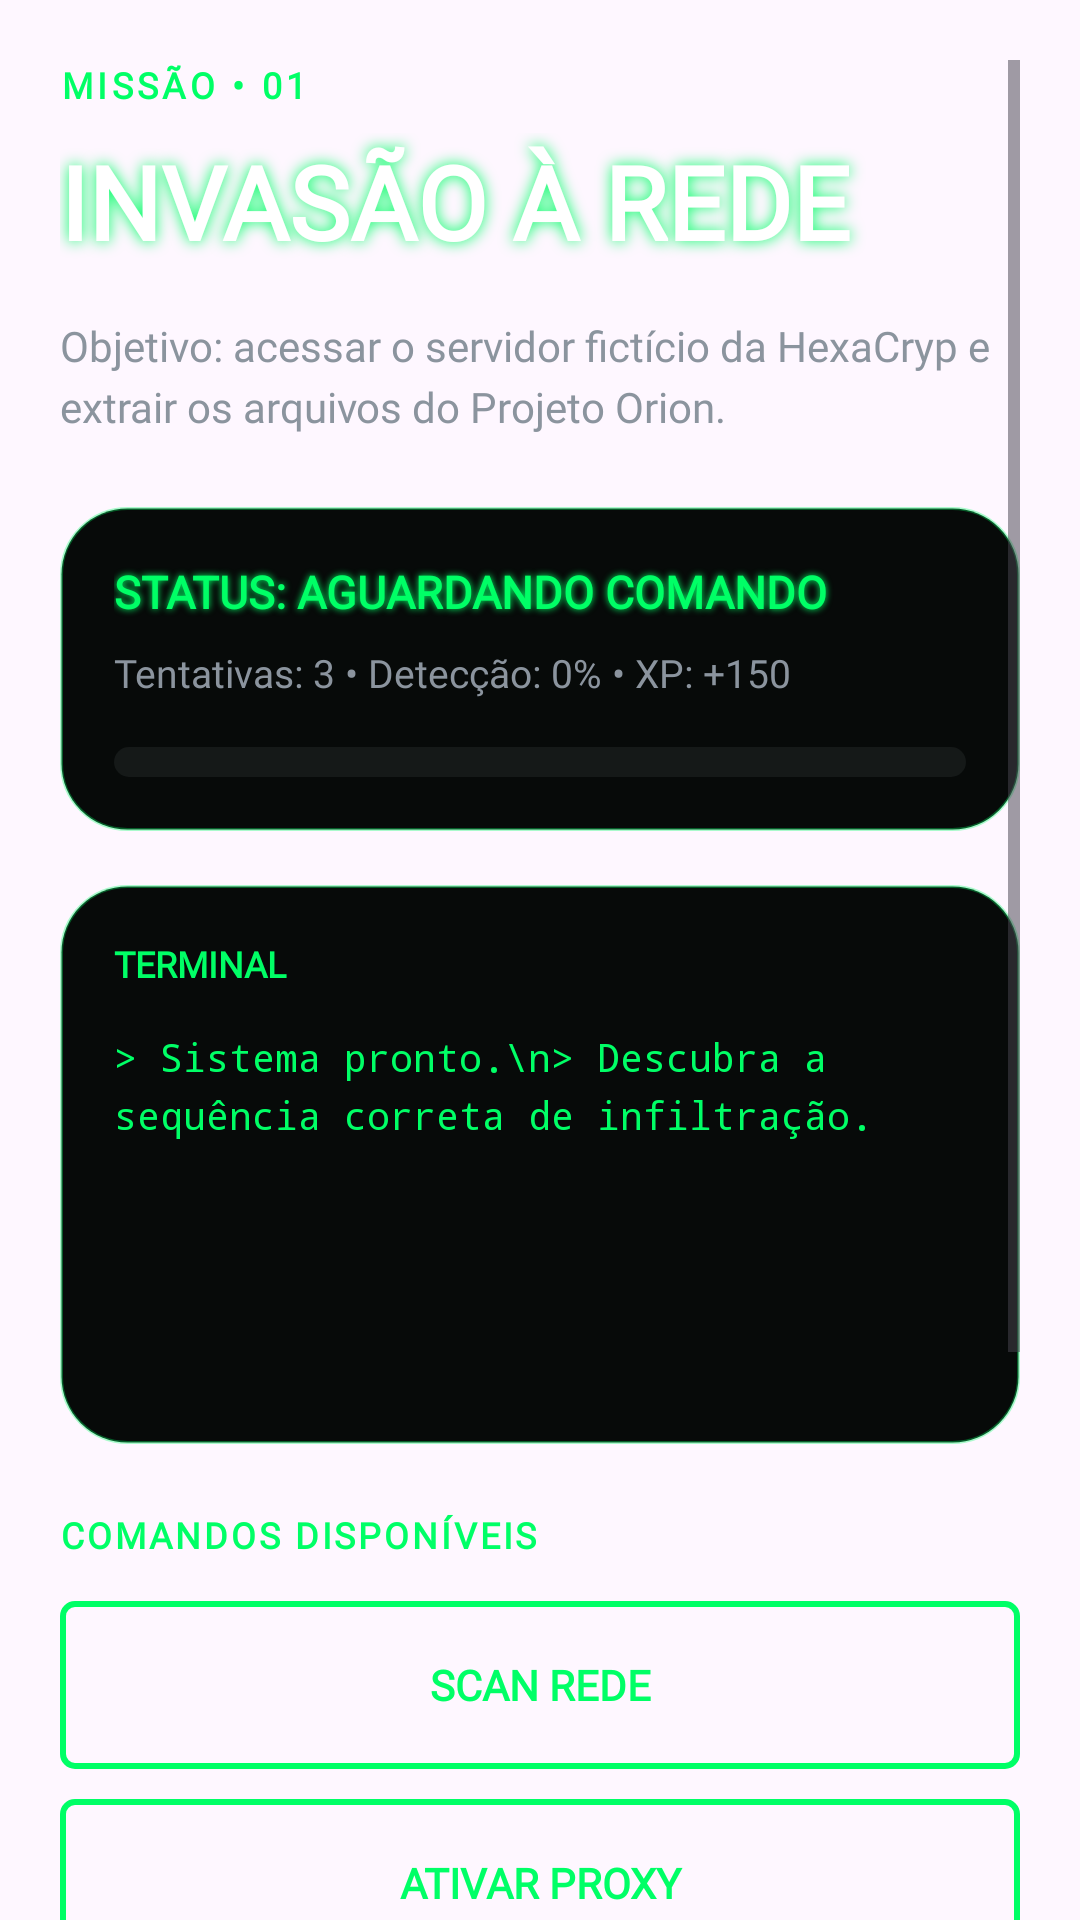

The Android layout XML behind this screen, and the referenced resources:
<!-- AndroidManifest.xml: application theme Theme.DarknetProtocol -->
<!-- res/layout/activity_mission_detail.xml -->
<?xml version="1.0" encoding="utf-8"?>
<ScrollView
    xmlns:android="http://schemas.android.com/apk/res/android"
    android:layout_width="match_parent"
    android:layout_height="match_parent"
    android:background="@drawable/bg_game_mission"
    android:clipToPadding="false"
    android:padding="20dp">

    <LinearLayout
        android:layout_width="match_parent"
        android:layout_height="wrap_content"
        android:orientation="vertical"
        android:paddingBottom="26dp">

        

        <TextView
            android:layout_width="match_parent"
            android:layout_height="wrap_content"
            android:text="MISSÃO • 01"
            android:textColor="@color/cyber_green"
            android:textSize="12sp"
            android:textStyle="bold"
            android:fontFamily="@font/jetbrains_regular"
            android:letterSpacing="0.12"/>

        <TextView
            android:layout_width="match_parent"
            android:layout_height="wrap_content"
            android:text="INVASÃO À REDE"
            android:textColor="@color/white"
            android:textSize="34sp"
            android:textStyle="bold"
            android:fontFamily="@font/orbitron_bold"
            android:layout_marginTop="8dp"
            android:shadowColor="@color/cyber_green"
            android:shadowRadius="12"/>

        <TextView
            android:layout_width="match_parent"
            android:layout_height="wrap_content"
            android:text="Objetivo: acessar o servidor fictício da HexaCryp e extrair os arquivos do Projeto Orion."
            android:textColor="@color/cyber_text_secondary"
            android:textSize="14sp"
            android:fontFamily="@font/jetbrains_regular"
            android:layout_marginTop="16dp"
            android:lineSpacingExtra="4dp"/>

        

        <LinearLayout
            android:layout_width="match_parent"
            android:layout_height="wrap_content"
            android:orientation="vertical"
            android:background="@drawable/bg_mission_card_dark"
            android:padding="18dp"
            android:layout_marginTop="24dp">

            <TextView
                android:id="@+id/txtStatus"
                android:layout_width="match_parent"
                android:layout_height="wrap_content"
                android:text="STATUS: AGUARDANDO COMANDO"
                android:textColor="@color/cyber_green"
                android:textSize="15sp"
                android:textStyle="bold"
                android:fontFamily="@font/orbitron_bold"
                android:shadowColor="@color/cyber_green"
                android:shadowRadius="6"/>

            <TextView
                android:id="@+id/txtStats"
                android:layout_width="match_parent"
                android:layout_height="wrap_content"
                android:text="Tentativas: 3 • Detecção: 0% • XP: +150"
                android:textColor="@color/cyber_text_secondary"
                android:textSize="13sp"
                android:fontFamily="@font/jetbrains_regular"
                android:layout_marginTop="8dp"/>

            <ProgressBar
                android:id="@+id/progressMission"
                style="?android:attr/progressBarStyleHorizontal"
                android:layout_width="match_parent"
                android:layout_height="10dp"
                android:layout_marginTop="16dp"
                android:max="100"
                android:progress="0"
                android:progressDrawable="@drawable/progress_modern_cyber"/>

        </LinearLayout>

        

        <LinearLayout
            android:layout_width="match_parent"
            android:layout_height="wrap_content"
            android:orientation="vertical"
            android:background="@drawable/bg_mission_card_dark"
            android:padding="18dp"
            android:layout_marginTop="18dp">

            <TextView
                android:layout_width="wrap_content"
                android:layout_height="wrap_content"
                android:text="TERMINAL"
                android:textColor="@color/cyber_green"
                android:textSize="12sp"
                android:textStyle="bold"
                android:fontFamily="@font/orbitron_bold"/>

            <TextView
                android:id="@+id/txtLog"
                android:layout_width="match_parent"
                android:layout_height="wrap_content"
                android:minHeight="120dp"
                android:text="&gt; Sistema pronto.\n&gt; Descubra a sequência correta de infiltração."
                android:textColor="@color/cyber_green"
                android:textSize="13sp"
                android:fontFamily="monospace"
                android:layout_marginTop="14dp"
                android:lineSpacingExtra="4dp"/>

        </LinearLayout>

        

        <TextView
            android:layout_width="match_parent"
            android:layout_height="wrap_content"
            android:text="COMANDOS DISPONÍVEIS"
            android:textColor="@color/cyber_green"
            android:textSize="12sp"
            android:textStyle="bold"
            android:fontFamily="@font/orbitron_bold"
            android:layout_marginTop="22dp"
            android:letterSpacing="0.08"/>

        

        <androidx.appcompat.widget.AppCompatButton
            android:id="@+id/btnScan"
            android:layout_width="match_parent"
            android:layout_height="56dp"
            android:layout_marginTop="14dp"
            android:text="SCAN REDE"
            android:textColor="@color/cyber_green"
            android:textSize="14sp"
            android:textStyle="bold"
            android:fontFamily="@font/jetbrains_regular"
            android:background="@drawable/bg_cyber_button"/>

        <androidx.appcompat.widget.AppCompatButton
            android:id="@+id/btnProxy"
            android:layout_width="match_parent"
            android:layout_height="56dp"
            android:layout_marginTop="10dp"
            android:text="ATIVAR PROXY"
            android:textColor="@color/cyber_green"
            android:textSize="14sp"
            android:textStyle="bold"
            android:fontFamily="@font/jetbrains_regular"
            android:background="@drawable/bg_cyber_button"/>

        <androidx.appcompat.widget.AppCompatButton
            android:id="@+id/btnBypass"
            android:layout_width="match_parent"
            android:layout_height="56dp"
            android:layout_marginTop="10dp"
            android:text="BYPASS FIREWALL"
            android:textColor="@color/cyber_green"
            android:textSize="14sp"
            android:textStyle="bold"
            android:fontFamily="@font/jetbrains_regular"
            android:background="@drawable/bg_cyber_button"/>

        <androidx.appcompat.widget.AppCompatButton
            android:id="@+id/btnExtract"
            android:layout_width="match_parent"
            android:layout_height="56dp"
            android:layout_marginTop="10dp"
            android:text="EXTRAIR DADOS"
            android:textColor="@color/cyber_bg_dark"
            android:textSize="14sp"
            android:textStyle="bold"
            android:fontFamily="@font/jetbrains_regular"
            android:backgroundTint="@color/cyber_green"/>

        

        <androidx.appcompat.widget.AppCompatButton
            android:id="@+id/btnReset"
            android:layout_width="match_parent"
            android:layout_height="54dp"
            android:layout_marginTop="24dp"
            android:text="REINICIAR TENTATIVA"
            android:textColor="#FF6666"
            android:textSize="13sp"
            android:textStyle="bold"
            android:fontFamily="@font/jetbrains_regular"
            android:background="@drawable/bg_reset_button"/>

    </LinearLayout>

</ScrollView>
<!-- resources referenced by this layout -->
<resources>
  <color name="cyber_bg_dark">#0A0E14</color>
  <color name="cyber_green">#00FF66</color>
  <color name="cyber_text_secondary">#8B949E</color>
  <color name="white">#FFFFFF</color>
  <!-- drawable bg_cyber_button (drawable) -->
  <?xml version="1.0" encoding="utf-8"?>
  <shape xmlns:tools="http://schemas.android.com/tools"
      xmlns:android="http://schemas.android.com/apk/shapes"
      tools:ignore="NamespaceTypo">
      <solid android:color="@android:color/transparent" />
  
      <stroke
          android:width="2dp"
          android:color="@color/cyber_green" />
  
      <corners android:radius="4dp" />
  </shape>
  <!-- drawable bg_game_mission (drawable) -->
  <?xml version="1.0" encoding="utf-8"?>
  <layer-list xmlns:android="http://schemas.android.com/apk/res/android">
  
      <item android:drawable="@drawable/game_bg"/>
  
      <item>
          <shape android:shape="rectangle">
              <solid android:color="#88000000"/>
          </shape>
      </item>
  
  </layer-list>
  <!-- drawable bg_mission_card_dark (drawable) -->
  <?xml version="1.0" encoding="utf-8"?>
  <shape xmlns:android="http://schemas.android.com/apk/res/android">
      <solid android:color="#070A09"/>
      <stroke
          android:width="1dp"
          android:color="#5500FF66"/>
      <corners android:radius="22dp"/>
  </shape>
  <!-- drawable bg_reset_button (drawable) -->
  <?xml version="1.0" encoding="utf-8"?>
  <shape xmlns:android="http://schemas.android.com/apk/res/android">
  
      <solid android:color="#1A0B0B"/>
  
      <stroke
          android:width="1dp"
          android:color="#AAFF4444"/>
  
      <corners android:radius="18dp"/>
  
  </shape>
  <!-- drawable progress_modern_cyber (drawable) -->
  <?xml version="1.0" encoding="utf-8"?>
  <layer-list xmlns:android="http://schemas.android.com/apk/res/android">
  
      
  
      <item android:id="@android:id/background">
  
          <shape android:shape="rectangle">
  
              <corners android:radius="100dp"/>
  
              <solid android:color="#151918"/>
  
          </shape>
  
      </item>
  
      
  
      <item android:id="@android:id/progress">
  
          <clip>
  
              <shape android:shape="rectangle">
  
                  <corners android:radius="100dp"/>
  
                  <gradient
                      android:startColor="#00FF99"
                      android:centerColor="#00FF66"
                      android:endColor="#00E0FF"
                      android:angle="0"/>
  
              </shape>
  
          </clip>
  
      </item>
  
  </layer-list>
  <style name="Theme.DarknetProtocol" parent="Theme.Material3.DayNight.NoActionBar">
  
          <item name="colorPrimary">@color/cyber_green</item>
  
          <item name="colorPrimaryVariant">
              @color/cyber_green
          </item>
  
          <item name="colorSecondary">
              @color/cyber_green
          </item>
  
          <item name="android:statusBarColor">
              @android:color/transparent
          </item>
  
      </style>
</resources>
